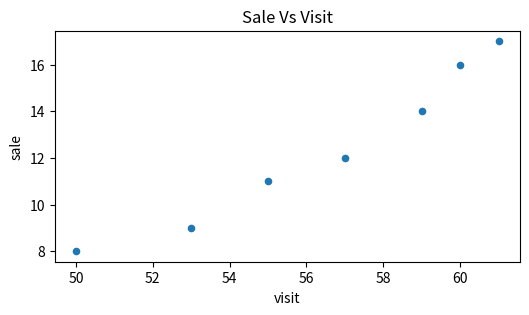
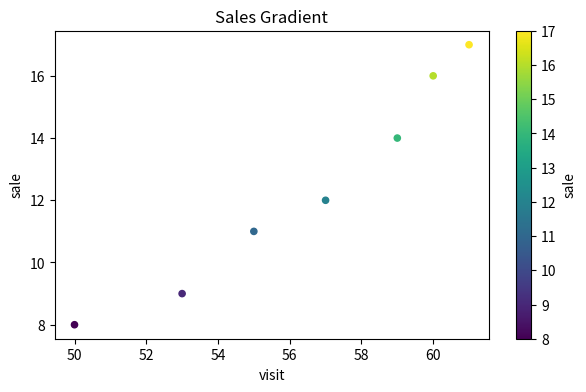
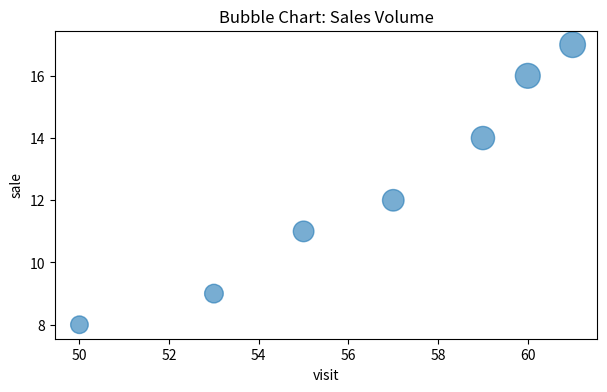
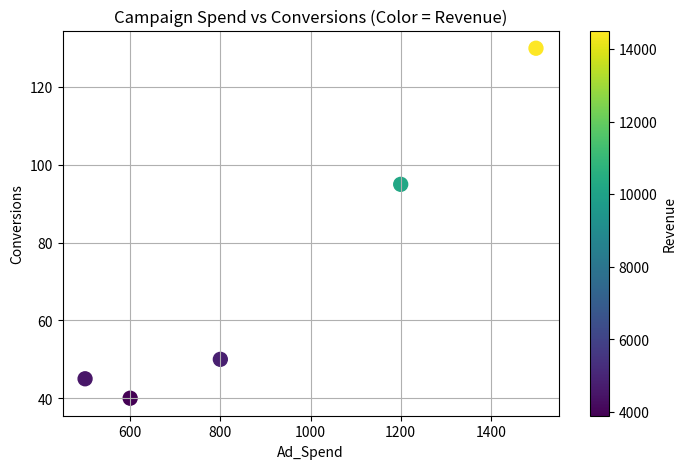
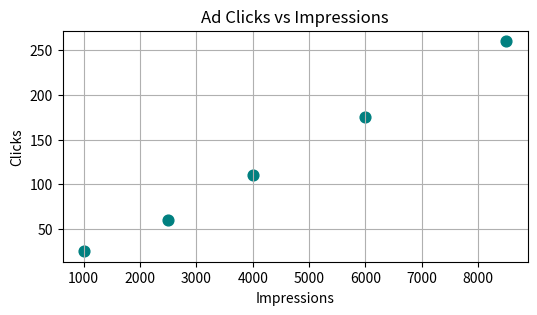

Here is the Python script that generated these plots, in order:
import pandas as pd
import matplotlib.pyplot as plt

my_dict = {
    "visit": [50, 53, 55, 57, 59, 60, 61],
    "sale": [8, 9, 11, 12, 14, 16, 17]
}
df = pd.DataFrame(data=my_dict)
print(df)

df.plot.scatter(x="visit", y="sale", title="Sale Vs Visit", figsize=(6, 3))
plt.show()
assert len(df) == 7
assert df["visit"].sum() == 395

df.plot.scatter(x="visit", y="sale", c="sale", colormap="viridis", title="Sales Gradient", figsize=(7, 4))
plt.show()
assert df["sale"].sum() == 87

df.plot.scatter(x="visit", y="sale", s=df["sale"] * 20, title="Bubble Chart: Sales Volume", alpha=0.6, figsize=(7, 4))
plt.show()

campaigns = pd.DataFrame({
    "Campaign": ["Email", "Search", "Social", "Display", "Affiliate"],
    "Ad_Spend": [500, 1500, 1200, 800, 600],
    "Conversions": [45, 130, 95, 50, 40],
    "Revenue": [4500, 14500, 10200, 4800, 3900]
})

assert len(campaigns) == 5
assert campaigns["Ad_Spend"].sum() == 4600
assert campaigns["Revenue"].sum() == 37900
print("Total Ad Spend:", campaigns["Ad_Spend"].sum())
print("Total Revenue:", campaigns["Revenue"].sum())

ax = campaigns.plot.scatter(
    x="Ad_Spend",
    y="Conversions",
    c="Revenue",
    colormap="viridis",
    s=100,
    figsize=(8, 5),
    title="Campaign Spend vs Conversions (Color = Revenue)",
    grid=True
)
plt.show()

ads = pd.DataFrame({
    "Ad_ID": [1, 2, 3, 4, 5],
    "Impressions": [1000, 2500, 4000, 6000, 8500],
    "Clicks": [25, 60, 110, 175, 260]
})

total_clicks = ads["Clicks"].sum()
assert total_clicks == 630
print("Total Clicks:", total_clicks)

ads.plot.scatter(
    x="Impressions",
    y="Clicks",
    title="Ad Clicks vs Impressions",
    grid=True,
    color="teal",
    s=60,
    figsize=(6, 3)
)
plt.show()
